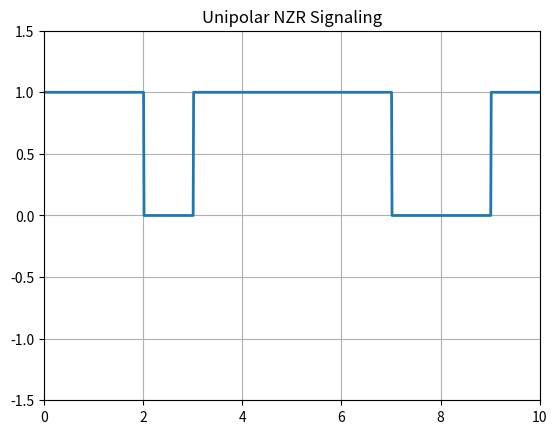

Python code for this plot:
import numpy as np
import matplotlib.pyplot as plt

N = 10

# binary bit generating
n = np.random.randint(2, size=N) 
print(n);

# mapping function 
nn = np.where(n == 1, 1, 0)

# Signal Shaping
i=1
t = np.arange(0, N+0.01, 0.01)  # 100 Times duration set up for a single binary bit
y = np.zeros(len(t))
for j in range(len(t)):
    if t[j] <= i:  # Binary input data index Check-up Condition
        y[j] = nn[i-1]  # Assign value from the mapping function
    else:
        y[j] = nn[i-1]
        i += 1  # Binary input data index increment
        
# plot portion 
plt.plot(t, y, linewidth=2)

# first two of them are x-axis and last two are y-axis
plt.axis([0, N, -1.5, 1.5])  # Axis set-up
plt.grid(True)
plt.title('Unipolar NZR Signaling')
plt.show()
